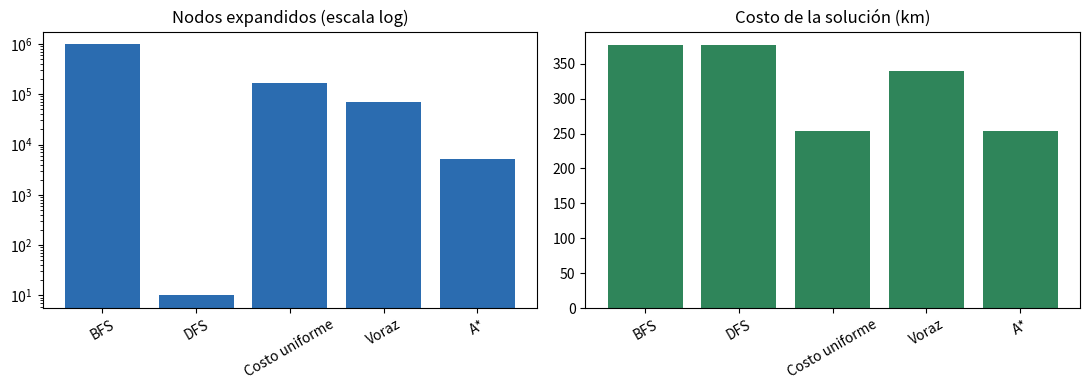
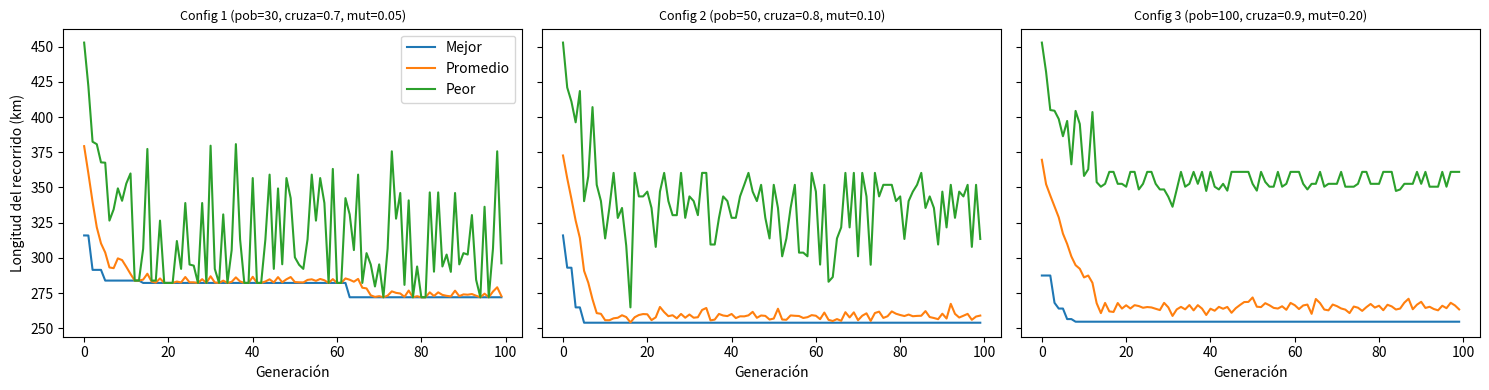
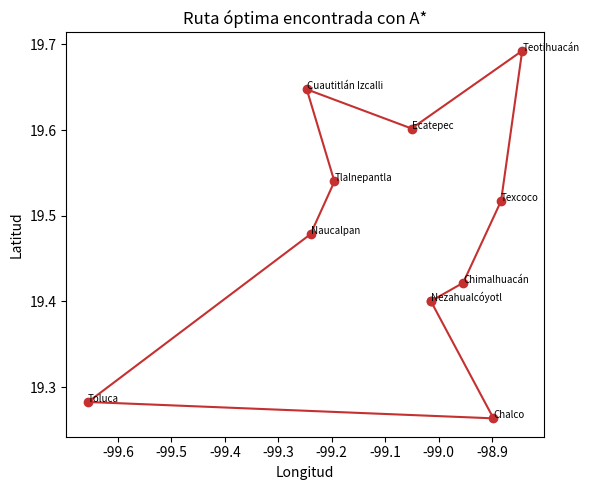

These figures' Python source, in order:
"""
PROYECTO FINAL - Fundamentos de Inteligencia Artificial (UTNeza)
PARTE A: Problema del agente viajero (TSP) con 10 ciudades del Estado de México
  - Búsqueda ciega: BFS, DFS y Costo Uniforme
  - Búsqueda heurística: Voraz y A*
  - Algoritmo genético (3 configuraciones)
"""
import heapq
import json
import math
import random
import time
from collections import deque

import matplotlib.pyplot as plt
import numpy as np

SEED = 42
random.seed(SEED)
np.random.seed(SEED)

# 1. DATOS: 10 ciudades (coordenadas aproximadas: latitud, longitud)
CIUDADES = {
    "Nezahualcóyotl": (19.4003, -99.0146),
    "Toluca": (19.2826, -99.6557),
    "Texcoco": (19.5172, -98.8833),
    "Chalco": (19.2635, -98.8975),
    "Ecatepec": (19.6018, -99.0507),
    "Naucalpan": (19.4785, -99.2396),
    "Tlalnepantla": (19.5400, -99.1950),
    "Cuautitlán Izcalli": (19.6475, -99.2467),
    "Chimalhuacán": (19.4217, -98.9542),
    "Teotihuacán": (19.6925, -98.8438),
}
NOMBRES = list(CIUDADES.keys())
N = len(NOMBRES)


def haversine(a, b):
    """Distancia en km entre dos puntos (lat, lon)."""
    r = 6371.0
    la1, lo1, la2, lo2 = map(math.radians, (*a, *b))
    d = math.sin((la2 - la1) / 2) ** 2 + math.cos(la1) * math.cos(la2) * math.sin((lo2 - lo1) / 2) ** 2
    return 2 * r * math.asin(math.sqrt(d))


DIST = [[haversine(CIUDADES[a], CIUDADES[b]) for b in NOMBRES] for a in NOMBRES]

# 2. FORMULACIÓN COMO PROBLEMA DE BÚSQUEDA
#    Estado: ruta parcial. Inicial: [0]. Acción: ir a una ciudad no visitada.
#    Meta: visitar las 10 ciudades y regresar a la 0. Costo: suma de km.
INICIO = 0


def es_meta(ruta):
    return len(ruta) == N + 1 and ruta[-1] == INICIO


def sucesores(ruta):
    if len(ruta) == N:  # ya visitó todas: solo falta regresar
        return [(ruta + [INICIO], DIST[ruta[-1]][INICIO])]
    visitadas = set(ruta)
    return [(ruta + [c], DIST[ruta[-1]][c]) for c in range(N) if c not in visitadas]


def costo_ruta(ruta):
    return sum(DIST[ruta[i]][ruta[i + 1]] for i in range(len(ruta) - 1))


# 3. BÚSQUEDA CIEGA
def bfs():
    t0 = time.perf_counter()
    cola = deque([[INICIO]])
    expandidos = 0
    while cola:
        ruta = cola.popleft()
        if es_meta(ruta):
            return ruta, expandidos, time.perf_counter() - t0
        expandidos += 1
        for nueva, _ in sucesores(ruta):
            cola.append(nueva)


def dfs():
    t0 = time.perf_counter()
    pila = [[INICIO]]
    expandidos = 0
    while pila:
        ruta = pila.pop()
        if es_meta(ruta):
            return ruta, expandidos, time.perf_counter() - t0
        expandidos += 1
        for nueva, _ in reversed(sucesores(ruta)):
            pila.append(nueva)


def costo_uniforme():
    t0 = time.perf_counter()
    cont = 0
    heap = [(0.0, cont, [INICIO])]
    expandidos = 0
    while heap:
        g, _, ruta = heapq.heappop(heap)
        if es_meta(ruta):
            return ruta, expandidos, time.perf_counter() - t0
        expandidos += 1
        for nueva, c in sucesores(ruta):
            cont += 1
            heapq.heappush(heap, (g + c, cont, nueva))


# 4. BÚSQUEDA HEURÍSTICA
#    h(n) = costo del Árbol de Expansión Mínima (MST) de las ciudades
#    pendientes + la actual + el inicio. Es ADMISIBLE: nunca sobrestima.
def mst_costo(nodos):
    nodos = list(nodos)
    if len(nodos) <= 1:
        return 0.0
    en_arbol = {nodos[0]}
    resto = set(nodos[1:])
    total = 0.0
    while resto:
        mejor = min(((DIST[a][b], b) for a in en_arbol for b in resto))
        total += mejor[0]
        en_arbol.add(mejor[1])
        resto.remove(mejor[1])
    return total


def h_mst(ruta):
    if len(ruta) == N + 1:
        return 0.0
    pendientes = set(range(N)) - set(ruta)
    return mst_costo(pendientes | {ruta[-1], INICIO})


def h_vecino(ruta):
    """Distancia al vecino pendiente más cercano (admisible pero más débil)."""
    if len(ruta) == N + 1:
        return 0.0
    if len(ruta) == N:
        return DIST[ruta[-1]][INICIO]
    pendientes = set(range(N)) - set(ruta)
    return min(DIST[ruta[-1]][c] for c in pendientes)


def voraz():
    """Búsqueda voraz: ordena solo por h(n)."""
    t0 = time.perf_counter()
    cont = 0
    heap = [(h_vecino([INICIO]), cont, [INICIO])]
    expandidos = 0
    while heap:
        _, _, ruta = heapq.heappop(heap)
        if es_meta(ruta):
            return ruta, expandidos, time.perf_counter() - t0
        expandidos += 1
        for nueva, _c in sucesores(ruta):
            cont += 1
            heapq.heappush(heap, (h_vecino(nueva), cont, nueva))


def a_estrella(h=h_mst):
    """A*: ordena por f(n) = g(n) + h(n)."""
    t0 = time.perf_counter()
    cont = 0
    heap = [(h([INICIO]), cont, 0.0, [INICIO])]
    expandidos = 0
    while heap:
        _, _, g, ruta = heapq.heappop(heap)
        if es_meta(ruta):
            return ruta, expandidos, time.perf_counter() - t0
        expandidos += 1
        for nueva, c in sucesores(ruta):
            cont += 1
            g2 = g + c
            heapq.heappush(heap, (g2 + h(nueva), cont, g2, nueva))


# 5. ALGORITMO GENÉTICO
#    Cromosoma: permutación de las ciudades 1..N-1 (la 0 es fija).
#    Aptitud: 1/longitud. Selección: torneo. Cruza: OX. Mutación: intercambio.
#    Elitismo: se conserva el mejor individuo.
def longitud(cromo):
    return costo_ruta([INICIO] + cromo + [INICIO])


def torneo(poblacion, fits, k=3):
    elegidos = random.sample(range(len(poblacion)), k)
    return poblacion[max(elegidos, key=lambda i: fits[i])]


def cruza_ox(p1, p2):
    a, b = sorted(random.sample(range(len(p1)), 2))
    hijo = [None] * len(p1)
    hijo[a:b] = p1[a:b]
    resto = [g for g in p2 if g not in hijo[a:b]]
    j = 0
    for i in range(len(hijo)):
        if hijo[i] is None:
            hijo[i] = resto[j]
            j += 1
    return hijo


def mutar(cromo, tasa):
    cromo = cromo[:]
    if random.random() < tasa:
        i, j = random.sample(range(len(cromo)), 2)
        cromo[i], cromo[j] = cromo[j], cromo[i]
    return cromo


def algoritmo_genetico(pob=50, tasa_cruza=0.8, tasa_mut=0.1, generaciones=100, semilla=SEED):
    random.seed(semilla)
    t0 = time.perf_counter()
    base = list(range(1, N))
    poblacion = [random.sample(base, len(base)) for _ in range(pob)]
    hist_mejor, hist_prom, hist_peor = [], [], []
    mejor_global = None
    for _ in range(generaciones):
        longs = [longitud(c) for c in poblacion]
        fits = [1.0 / l for l in longs]
        hist_mejor.append(min(longs))
        hist_prom.append(sum(longs) / len(longs))
        hist_peor.append(max(longs))
        i_best = int(np.argmin(longs))
        if mejor_global is None or longs[i_best] < longitud(mejor_global):
            mejor_global = poblacion[i_best][:]
        nueva = [poblacion[i_best][:]]  # elitismo
        while len(nueva) < pob:
            p1, p2 = torneo(poblacion, fits), torneo(poblacion, fits)
            hijo = cruza_ox(p1, p2) if random.random() < tasa_cruza else p1[:]
            nueva.append(mutar(hijo, tasa_mut))
        poblacion = nueva
    return ([INICIO] + mejor_global + [INICIO], hist_mejor, hist_prom, hist_peor,
            time.perf_counter() - t0)


# 6. EXPERIMENTOS
def nombres(ruta):
    return " -> ".join(NOMBRES[i] for i in ruta)


def main():
    resultados = {"busqueda": {}, "genetico": {}}

    print("== BÚSQUEDA CIEGA Y HEURÍSTICA ==")
    algos = [("BFS", bfs), ("DFS", dfs), ("Costo uniforme", costo_uniforme),
             ("Voraz", voraz), ("A*", a_estrella)]
    for nombre, f in algos:
        ruta, exp, seg = f()
        resultados["busqueda"][nombre] = {
            "ruta": nombres(ruta), "costo_km": round(costo_ruta(ruta), 2),
            "longitud_solucion": len(ruta) - 1, "nodos_expandidos": exp,
            "tiempo_s": round(seg, 4)}
        r = resultados["busqueda"][nombre]
        print(f"{nombre:15s} costo={r['costo_km']:8.2f} km  nodos={exp:8d}  t={seg:.3f}s")

    # Heurística alternativa (Paso 4.4): también admisible pero menos informada
    ruta, exp, seg = a_estrella(h_vecino)
    resultados["busqueda"]["A* con h_vecino"] = {
        "ruta": nombres(ruta), "costo_km": round(costo_ruta(ruta), 2),
        "longitud_solucion": len(ruta) - 1, "nodos_expandidos": exp,
        "tiempo_s": round(seg, 4)}
    print(f"{'A* h_vecino':15s} costo={costo_ruta(ruta):8.2f} km  nodos={exp:8d}  t={seg:.3f}s")

    # Gráfica comparativa
    nom = [k for k in resultados["busqueda"] if k != "A* con h_vecino"]
    nodos = [resultados["busqueda"][k]["nodos_expandidos"] for k in nom]
    costos = [resultados["busqueda"][k]["costo_km"] for k in nom]
    fig, ax = plt.subplots(1, 2, figsize=(11, 4))
    ax[0].bar(nom, nodos, color="#2b6cb0")
    ax[0].set_yscale("log")
    ax[0].set_title("Nodos expandidos (escala log)")
    ax[0].tick_params(axis="x", rotation=30)
    ax[1].bar(nom, costos, color="#2f855a")
    ax[1].set_title("Costo de la solución (km)")
    ax[1].tick_params(axis="x", rotation=30)
    plt.tight_layout()
    plt.savefig("grafica_busqueda.png", dpi=150)
    plt.show()

    print("\n== ALGORITMO GENÉTICO ==")
    configs = {
        "Config 1 (pob=30, cruza=0.7, mut=0.05)": dict(pob=30, tasa_cruza=0.7, tasa_mut=0.05),
        "Config 2 (pob=50, cruza=0.8, mut=0.10)": dict(pob=50, tasa_cruza=0.8, tasa_mut=0.10),
        "Config 3 (pob=100, cruza=0.9, mut=0.20)": dict(pob=100, tasa_cruza=0.9, tasa_mut=0.20),
    }
    fig, ax = plt.subplots(1, 3, figsize=(15, 4), sharey=True)
    for k, (nombre, cfg) in enumerate(configs.items()):
        ruta, mejor, prom, peor, seg = algoritmo_genetico(generaciones=100, **cfg)
        resultados["genetico"][nombre] = {
            "ruta": nombres(ruta), "costo_km": round(costo_ruta(ruta), 2),
            "tiempo_s": round(seg, 4), "generaciones": 100}
        print(f"{nombre}: costo={costo_ruta(ruta):.2f} km  t={seg:.3f}s")
        ax[k].plot(mejor, label="Mejor")
        ax[k].plot(prom, label="Promedio")
        ax[k].plot(peor, label="Peor")
        ax[k].set_title(nombre, fontsize=9)
        ax[k].set_xlabel("Generación")
        if k == 0:
            ax[k].set_ylabel("Longitud del recorrido (km)")
            ax[k].legend()
    plt.tight_layout()
    plt.savefig("grafica_genetico.png", dpi=150)
    plt.show()

    # Mapa de la mejor ruta (A*)
    ruta_opt, _, _ = a_estrella()
    lat = [CIUDADES[NOMBRES[i]][0] for i in ruta_opt]
    lon = [CIUDADES[NOMBRES[i]][1] for i in ruta_opt]
    plt.figure(figsize=(6, 5))
    plt.plot(lon, lat, "-o", color="#c53030")
    for i in range(N):
        plt.annotate(NOMBRES[i], (CIUDADES[NOMBRES[i]][1], CIUDADES[NOMBRES[i]][0]), fontsize=7)
    plt.title("Ruta óptima encontrada con A*")
    plt.xlabel("Longitud")
    plt.ylabel("Latitud")
    plt.tight_layout()
    plt.savefig("mapa_ruta_optima.png", dpi=150)
    plt.show()

    with open("resultados_parte_a.json", "w", encoding="utf-8") as f:
        json.dump(resultados, f, ensure_ascii=False, indent=2)
    print("\nListo.")


main()
